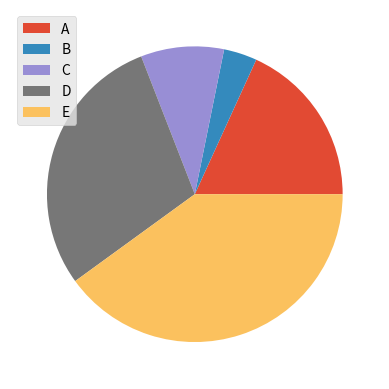

The matplotlib source for this figure:
import numpy as np
import matplotlib.pyplot as plt 
from matplotlib import style

style.use("ggplot")
# style.use("dark_background")

votes = np.array([10, 2, 5, 16, 22])
people = np.array(["A", "B", "C", "D", "E"])

plt.pie(votes, labels=None)
plt.legend(people)

plt.show()